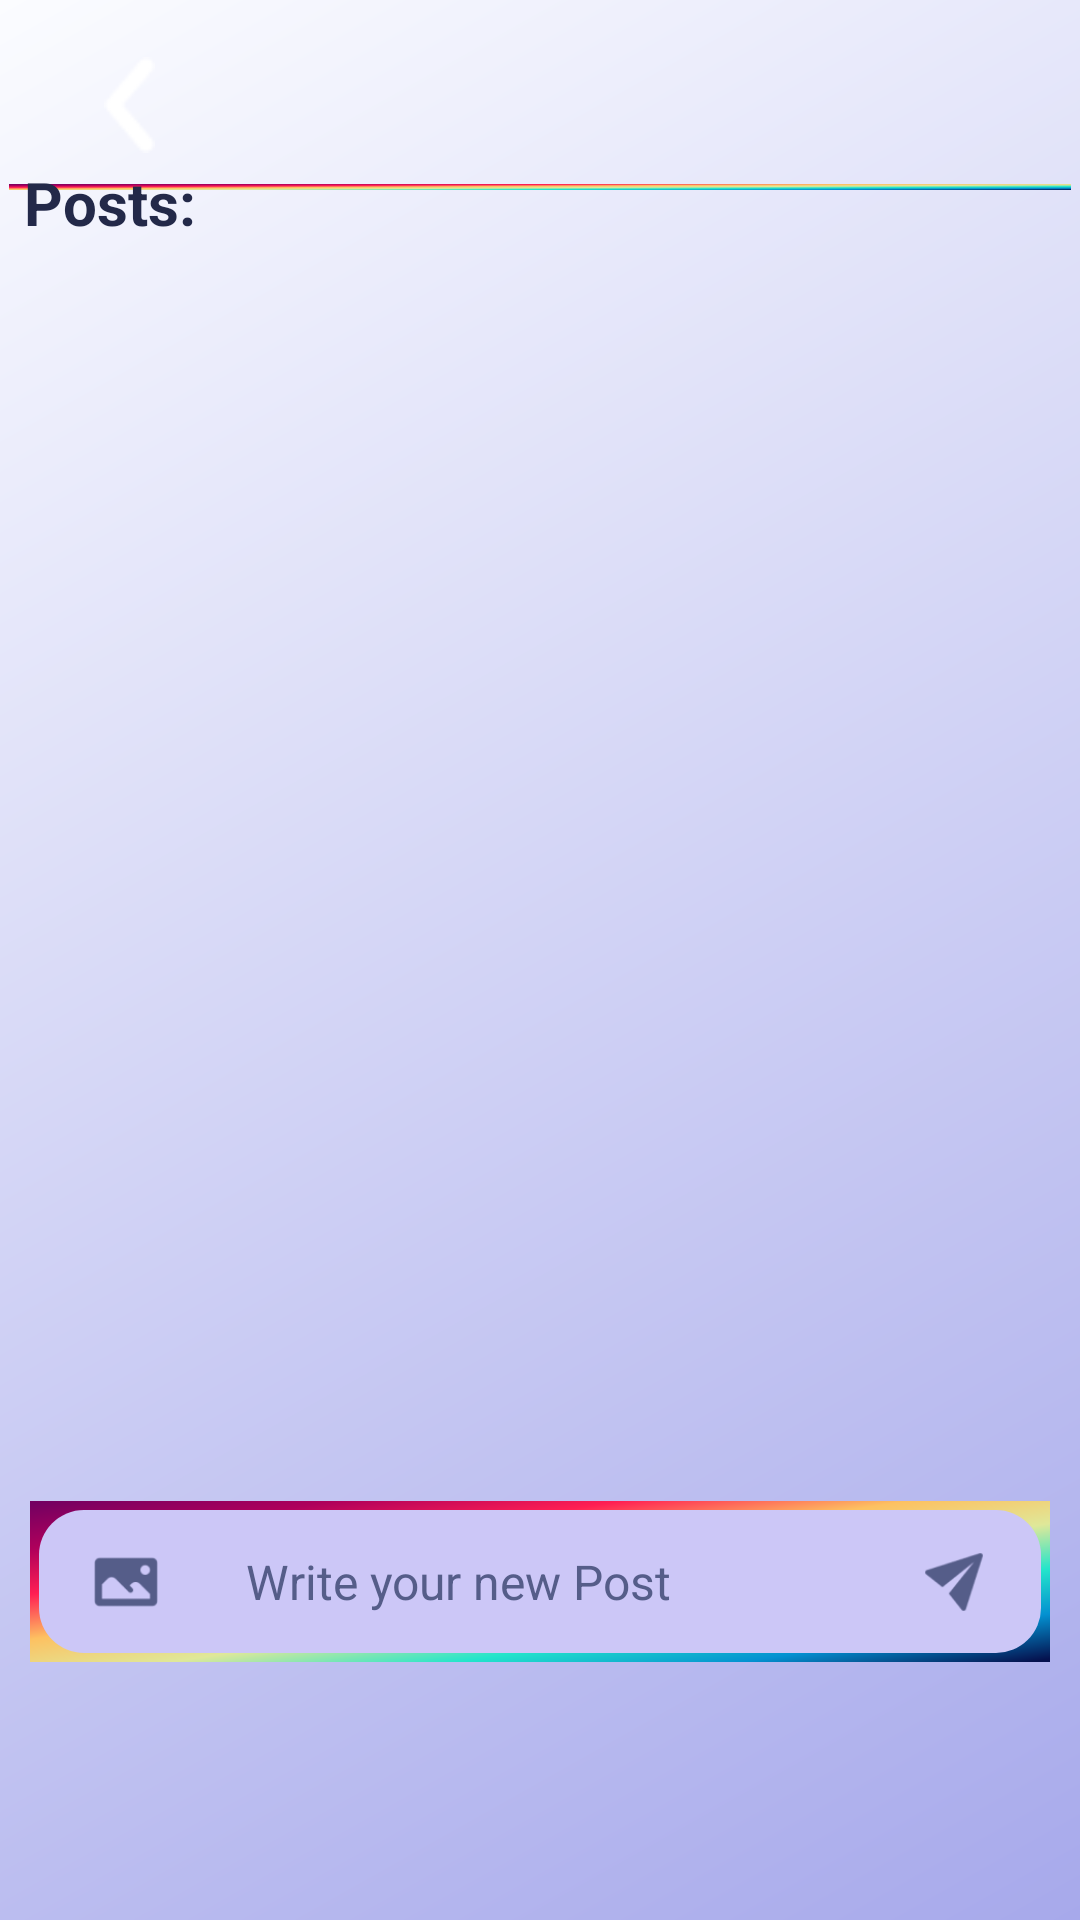

This screen was rendered from an Android layout file. Write that file and the resources it references.
<!-- AndroidManifest.xml: application theme Theme.Play2Plat_TPCM -->
<!-- res/layout/fragment_game_posts.xml -->
<androidx.constraintlayout.widget.ConstraintLayout
    xmlns:android="http://schemas.android.com/apk/res/android"
    xmlns:app="http://schemas.android.com/apk/res-auto"
    xmlns:tools="http://schemas.android.com/tools"
    android:layout_width="match_parent"
    android:layout_height="match_parent"
    tools:context=".GamePostsFragment"
    android:background="@drawable/bg_border">

    <androidx.constraintlayout.widget.ConstraintLayout
        android:id="@+id/container"
        android:layout_width="match_parent"
        android:layout_height="wrap_content"
        android:layout_margin="3dp"
        app:layout_constraintTop_toTopOf="parent"
        app:layout_constraintStart_toStartOf="parent"
        app:layout_constraintEnd_toEndOf="parent">

        <ImageButton
            android:id="@+id/back_button"
            android:layout_width="48dp"
            android:layout_height="48dp"
            android:layout_marginStart="16dp"
            android:layout_marginTop="8dp"
            android:background="?attr/selectableItemBackgroundBorderless"
            android:src="@drawable/icon_back"
            app:layout_constraintStart_toStartOf="parent"
            app:layout_constraintTop_toTopOf="parent" />

        <TextView
            android:id="@+id/game_title"
            android:layout_width="0dp"
            android:layout_height="wrap_content"
            android:textSize="30sp"
            android:textStyle="bold"
            android:textColor="#FFFFFF"
            android:layout_marginTop="10dp"
            app:layout_constraintTop_toTopOf="parent"
            app:layout_constraintStart_toEndOf="@id/back_button"
            app:layout_constraintEnd_toEndOf="parent"
            android:ellipsize="end"
            android:maxLines="1"
            android:layout_marginHorizontal="8dp"/>

        <View
            android:id="@+id/horizontal_line"
            android:layout_width="0dp"
            android:layout_height="2dp"
            android:layout_marginTop="8dp"
            android:background="@drawable/details"
            app:layout_constraintTop_toBottomOf="@id/game_title"
            app:layout_constraintStart_toStartOf="parent"
            app:layout_constraintEnd_toEndOf="parent" />

    </androidx.constraintlayout.widget.ConstraintLayout>

    <TextView
        android:layout_width="0dp"
        android:layout_height="wrap_content"
        android:text="@string/PostsLabel"
        android:layout_marginStart="8dp"
        android:textSize="20sp"
        android:textStyle="bold"
        android:textColor="@color/white"
        app:layout_constraintTop_toBottomOf="@id/container"
        app:layout_constraintBottom_toTopOf="@id/recycler_view"
        app:layout_constraintStart_toStartOf="parent"
        app:layout_constraintEnd_toStartOf="@id/button_see_map"/>

    <LinearLayout
        android:id="@+id/button_see_map"
        android:layout_width="wrap_content"
        android:layout_height="48dp"
        android:layout_marginEnd="16dp"
        android:layout_marginTop="8dp"
        android:paddingHorizontal="4dp"
        android:visibility="gone"
        android:background="@drawable/button_bd_3"
        android:gravity="center_vertical"
        android:orientation="horizontal"
        app:layout_constraintEnd_toEndOf="parent"
        app:layout_constraintTop_toBottomOf="@id/container">

        <ImageView
            android:layout_width="24dp"
            android:layout_height="24dp"
            android:layout_marginStart="8dp"
            android:src="@drawable/icon_map" />

        <TextView
            android:layout_width="wrap_content"
            android:layout_height="wrap_content"
            android:layout_marginStart="8dp"
            android:text="@string/VerMapa"
            android:textColor="@color/white"
            android:textSize="16sp" />
    </LinearLayout>


    <androidx.recyclerview.widget.RecyclerView
        android:id="@+id/recycler_view"
        android:layout_width="match_parent"
        android:layout_height="0dp"
        app:layout_constraintTop_toBottomOf="@id/button_see_map"
        app:layout_constraintBottom_toTopOf="@id/comment_layout"
        app:layout_constraintStart_toStartOf="parent"
        app:layout_constraintEnd_toEndOf="parent"
        android:layout_marginTop="8dp"
        android:layout_marginHorizontal="10dp"/>

    <androidx.constraintlayout.widget.ConstraintLayout
        android:id="@+id/more_options_layout"
        android:layout_width="match_parent"
        android:layout_height="wrap_content"
        android:visibility="gone"
        android:layout_marginBottom="4dp"
        app:layout_constraintBottom_toTopOf="@id/comment_layout"
        app:layout_constraintStart_toStartOf="parent"
        app:layout_constraintEnd_toEndOf="parent"
        android:layout_marginTop="8dp">

        <Button
            android:id="@+id/option_edit"
            android:layout_width="0dp"
            android:layout_height="wrap_content"
            android:drawableStart="@drawable/icon_edit_2"
            android:background="@drawable/button_bd_3"
            android:layout_marginStart="10dp"
            android:text="@string/edit"
            android:textColor="@color/white"
            android:padding="12dp"
            app:layout_constraintTop_toTopOf="parent"
            app:layout_constraintStart_toStartOf="parent"
            app:layout_constraintEnd_toStartOf="@id/option_delete" />

        
        <Button
            android:id="@+id/option_delete"
            android:layout_width="0dp"
            android:layout_height="wrap_content"
            android:layout_marginEnd="10dp"
            android:drawableStart="@drawable/icon_trash_can_2"
            android:background="@drawable/button_bd_3"
            android:textColor="@color/white"
            android:text="@string/apagar"
            android:padding="12dp"
            app:layout_constraintTop_toTopOf="parent"
            app:layout_constraintStart_toEndOf="@id/option_edit"
            app:layout_constraintEnd_toEndOf="parent" />

    </androidx.constraintlayout.widget.ConstraintLayout>

    <androidx.constraintlayout.widget.ConstraintLayout
        android:id="@+id/comment_layout"
        android:layout_width="match_parent"
        android:layout_height="wrap_content"
        android:layout_marginHorizontal="10dp"
        app:layout_constraintBottom_toTopOf="@id/last_item_margin"
        app:layout_constraintStart_toStartOf="parent"
        app:layout_constraintEnd_toEndOf="parent"
        android:layout_marginBottom="16dp"
        android:layout_marginTop="8dp"
        android:paddingStart="8dp"
        android:paddingEnd="8dp"
        android:background="@drawable/text_input"
        android:orientation="vertical">

        <ImageView
            android:id="@+id/icon_cross"
            android:layout_width="48dp"
            android:layout_height="48dp"
            android:src="@drawable/icon_cross"
            android:visibility="gone"
            app:layout_constraintTop_toTopOf="parent"
            app:layout_constraintEnd_toEndOf="parent"
            android:padding="12dp"
            android:layout_marginStart="8dp"/>

        
        <TextView
            android:id="@+id/replying_to_text"
            android:layout_width="wrap_content"
            android:layout_height="wrap_content"
            android:visibility="gone"
            android:textColor="#393657"
            android:textSize="16sp"
            app:layout_constraintStart_toStartOf="parent"
            app:layout_constraintTop_toTopOf="parent"
            app:layout_constraintEnd_toEndOf="parent"
            android:layout_marginStart="8dp"
            android:layout_marginTop="16dp"
            android:layout_marginEnd="8dp"/>

        <ImageView
            android:id="@+id/image_icon"
            android:layout_width="48dp"
            android:layout_height="48dp"
            android:src="@drawable/icon_image"
            android:contentDescription="Select Image"
            app:layout_constraintStart_toStartOf="parent"
            app:layout_constraintTop_toBottomOf="@id/replying_to_text"
            app:layout_constraintBottom_toBottomOf="parent"
            android:padding="12dp"
            android:layout_marginEnd="8dp"/>

        <com.google.android.material.textfield.TextInputEditText
            android:id="@+id/comment"
            android:layout_width="0dp"
            android:layout_height="wrap_content"
            android:background="@color/transparent"
            android:hint="@string/new_post"
            android:inputType="text"
            android:paddingStart="8dp"
            android:paddingTop="16dp"
            android:paddingEnd="8dp"
            android:paddingBottom="16dp"
            android:textColor="#393657"
            android:textColorHint="@color/HintColor"
            android:textSize="16sp"
            app:layout_constraintStart_toEndOf="@id/image_icon"
            app:layout_constraintEnd_toStartOf="@id/send_icon"
            app:layout_constraintTop_toBottomOf="@id/replying_to_text"
            app:layout_constraintBottom_toBottomOf="parent"
            android:layout_marginStart="8dp"
            android:layout_marginEnd="8dp"/>

        <ImageView
            android:id="@+id/send_icon"
            android:layout_width="48dp"
            android:layout_height="48dp"
            android:src="@drawable/send"
            android:contentDescription="Send"
            app:layout_constraintEnd_toEndOf="parent"
            app:layout_constraintTop_toBottomOf="@id/replying_to_text"
            app:layout_constraintBottom_toBottomOf="parent"
            android:padding="12dp"
            android:layout_marginStart="8dp"/>
    </androidx.constraintlayout.widget.ConstraintLayout>


    <View
        android:id="@+id/last_item_margin"
        android:layout_width="match_parent"
        android:layout_height="70dp"
        app:layout_constraintBottom_toBottomOf="parent"
        app:layout_constraintEnd_toEndOf="parent"
        app:layout_constraintStart_toStartOf="parent"
        />

</androidx.constraintlayout.widget.ConstraintLayout>
<!-- resources referenced by this layout -->
<resources>
  <color name="HintColor">#555D89</color>
  <color name="transparent">#00FFFFFF</color>
  <color name="white">#232949</color>
  <!-- drawable bg_border (drawable) -->
  <?xml version="1.0" encoding="utf-8"?>
  <layer-list xmlns:android="http://schemas.android.com/apk/res/android">
      
      <item android:drawable="@drawable/app_border" />
  
      
      <item android:drawable="@drawable/bg"
          android:left="3dp"
          android:right="3dp"
          android:top="3dp"
          android:bottom="3dp"/>
  </layer-list>
  <!-- drawable button_bd_3 (drawable) -->
  <layer-list xmlns:android="http://schemas.android.com/apk/res/android">
      <item android:drawable="@drawable/details_2" />
      <item android:drawable="@drawable/bd_rounded_4" />
  </layer-list>
  <!-- drawable text_input (drawable) -->
  <layer-list xmlns:android="http://schemas.android.com/apk/res/android">
      <item android:drawable="@drawable/details" />
      <item android:drawable="@drawable/text_input_bg" />
  </layer-list>
  <string name="PostsLabel">Posts:</string>
  <string name="VerMapa">See Map</string>
  <string name="apagar">Delete</string>
  <string name="edit">Edit</string>
  <string name="new_post">Write your new Post</string>
  <style name="Theme.Play2Plat_TPCM" parent="AppTheme">
          
      </style>
  <!-- drawable bg (drawable) -->
  <shape xmlns:android="http://schemas.android.com/apk/res/android">
      <gradient
          android:startColor="@color/startColor"
          android:endColor="@color/endColor"
          android:angle="135"/>
  </shape>
  <!-- drawable details_2 (drawable) -->
  <shape xmlns:android="http://schemas.android.com/apk/res/android"
      android:shape="rectangle">
      <corners android:radius="5dp" /> 
      <gradient
          android:startColor="#1F91E9"
          android:endColor="#FF1F53"
          android:angle="135" /> 
  </shape>
  <!-- drawable bd_rounded_4 (drawable) -->
  <layer-list xmlns:android="http://schemas.android.com/apk/res/android">
      <item android:left="3dp" android:top="3dp">
          <shape android:shape="rectangle">
              <gradient
                  android:startColor="@color/startColor"
                  android:endColor="@color/endColor"
                  android:angle="135"/>
              <corners android:radius="5dp" />
          </shape>
      </item>
  </layer-list>
  <!-- drawable text_input_bg (drawable) -->
  <layer-list xmlns:android="http://schemas.android.com/apk/res/android">
      <item android:left="3dp" android:top="3dp" android:bottom="3dp" android:right="3dp">
          <shape android:shape="rectangle">
              <solid android:color="#CCC7F7"/>
              <corners android:radius="15dp" />
          </shape>
      </item>
  </layer-list>
  <style name="AppTheme" parent="Theme.AppCompat.Light.NoActionBar">
          
          <item name="android:windowBackground">@drawable/bg</item>
          <item name="android:colorPrimary">@color/purple_500</item>
          <item name="android:colorPrimaryDark">@android:color/transparent</item>
          <item name="android:colorAccent">@color/light_blue_600</item>
          <item name="android:statusBarColor">@color/white2</item> 
          <item name="android:navigationBarColor">
              @android:color/transparent
          </item>
          <item name="android:windowLightStatusBar">@color/white</item>
      </style>
  <color name="startColor">#A7A9EB</color>
  <color name="endColor">#FBFCFF</color>
  <color name="purple_500">#FF6200EE</color>
  <color name="light_blue_600">#FF039BE5</color>
  <color name="white2">#FFFFFFFF</color>
</resources>
